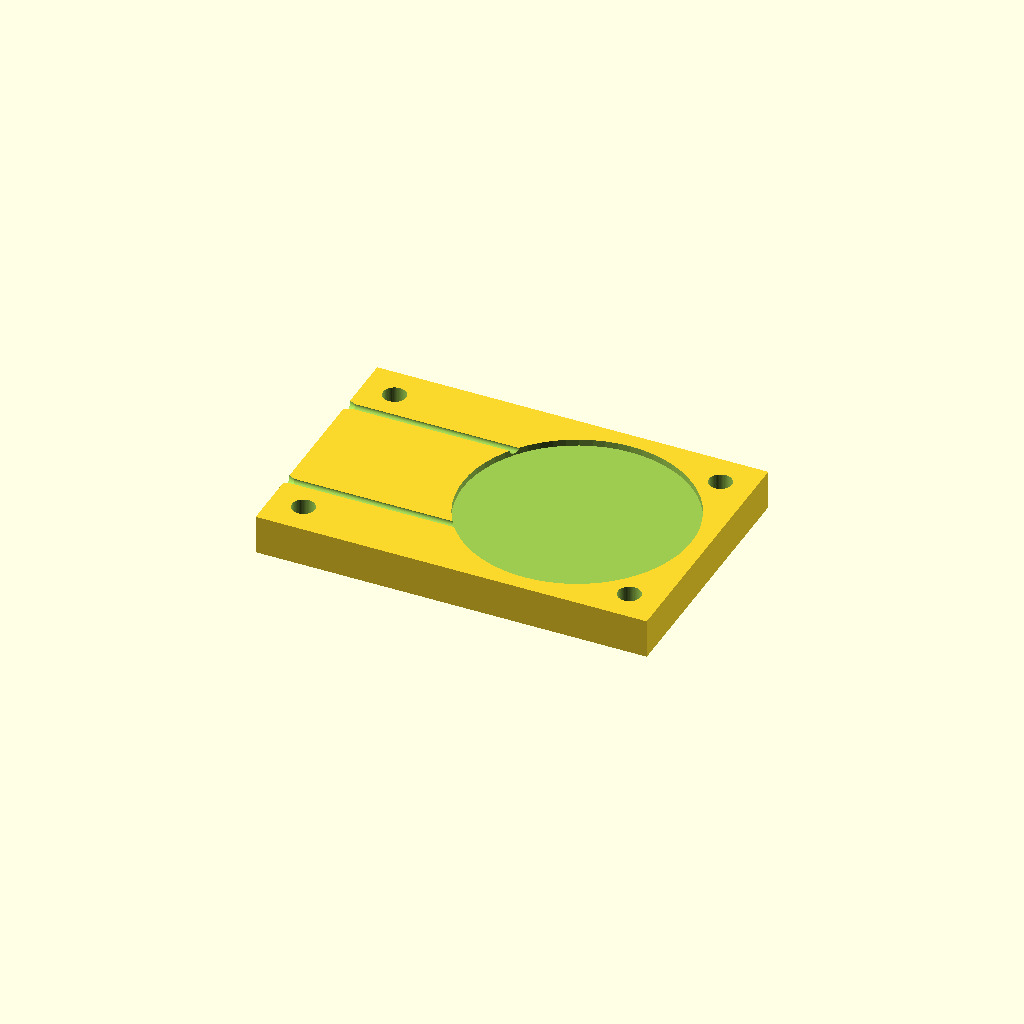
Cell 1: the model at its default parameters.
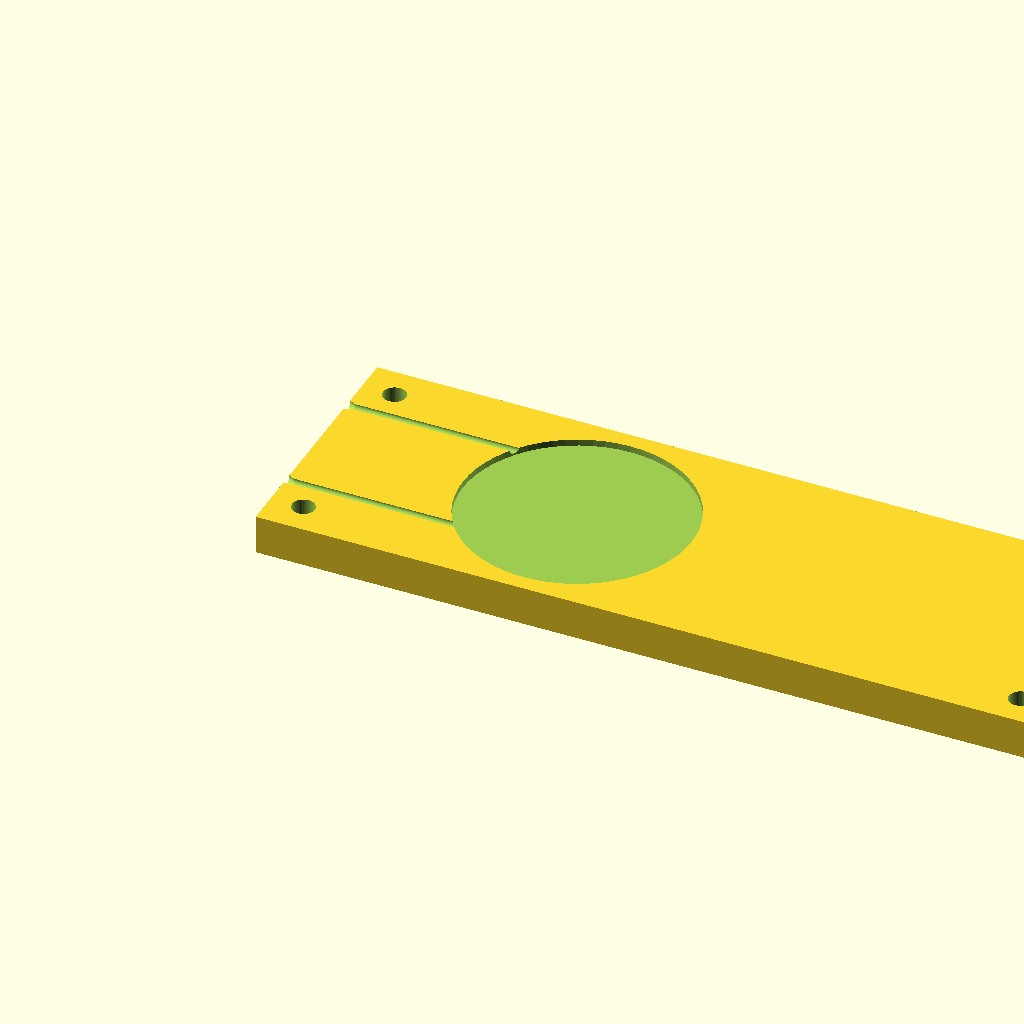
Cell 2: the same model with plate_w = 120.
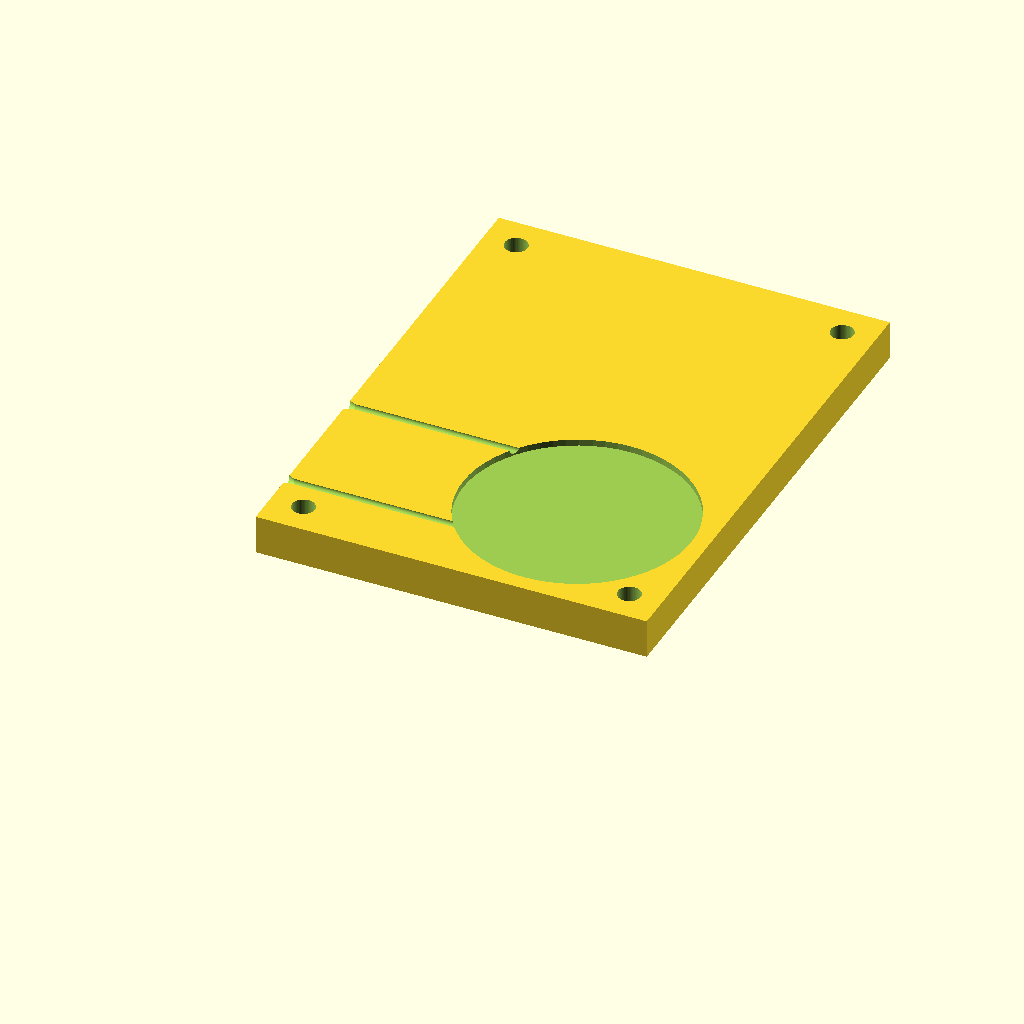
Cell 3: the same model with plate_d = 80.
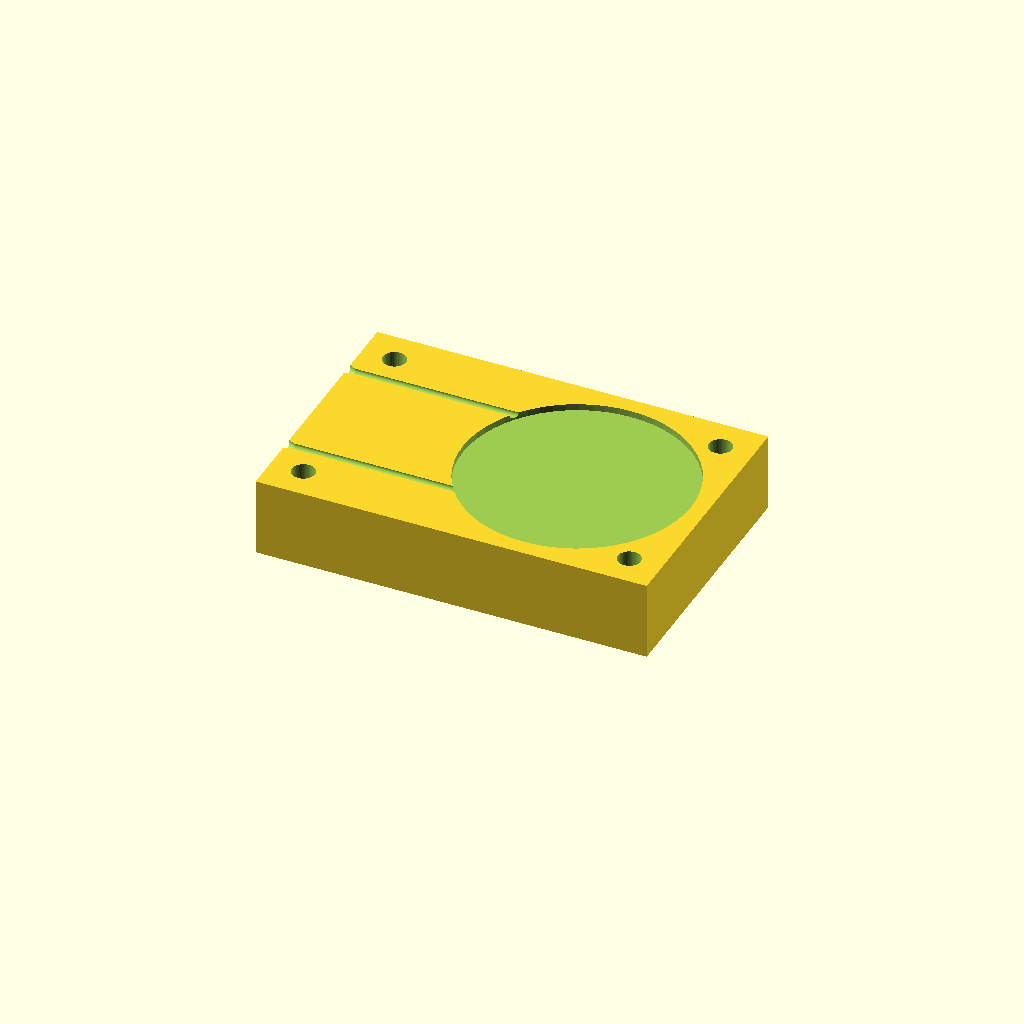
Cell 4 — plate_h set to 12, the other parameters unchanged.
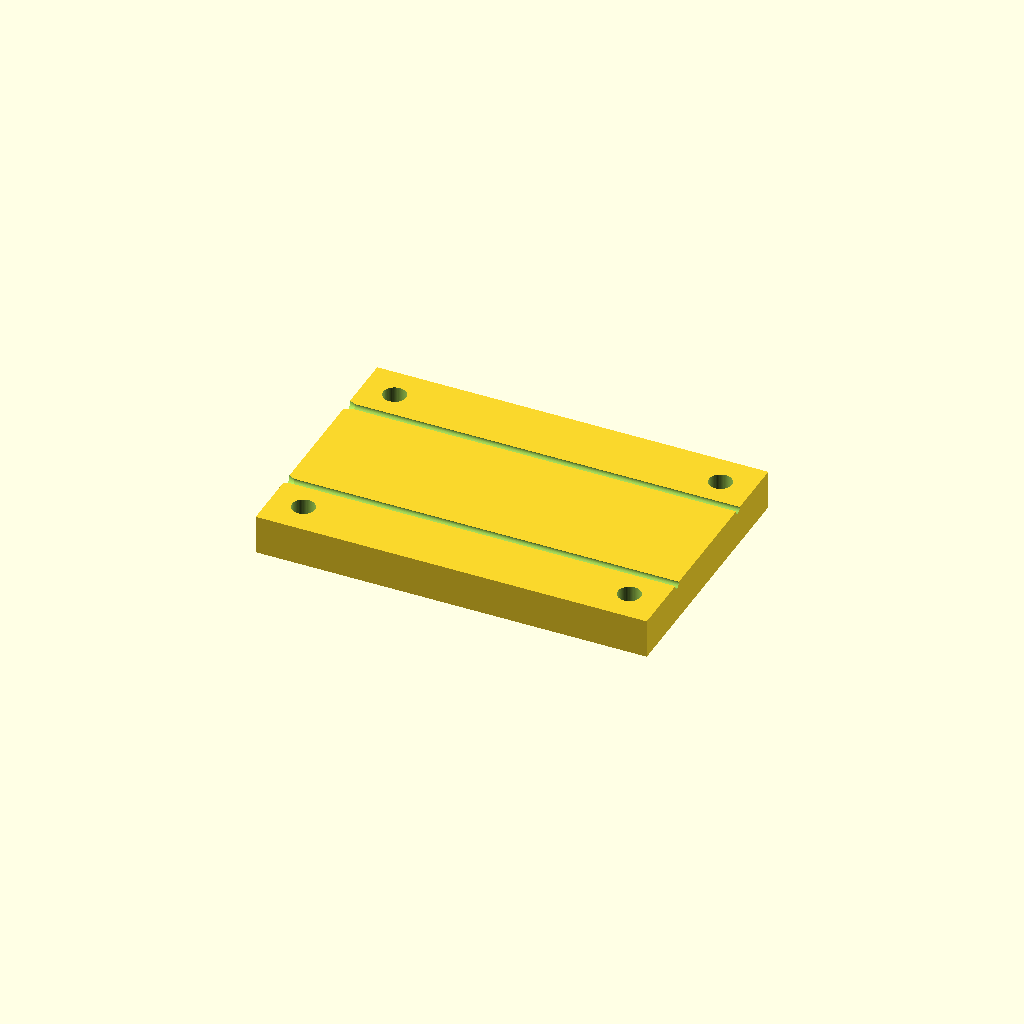
Cell 5: bend_center_x = 80 (everything else at default).
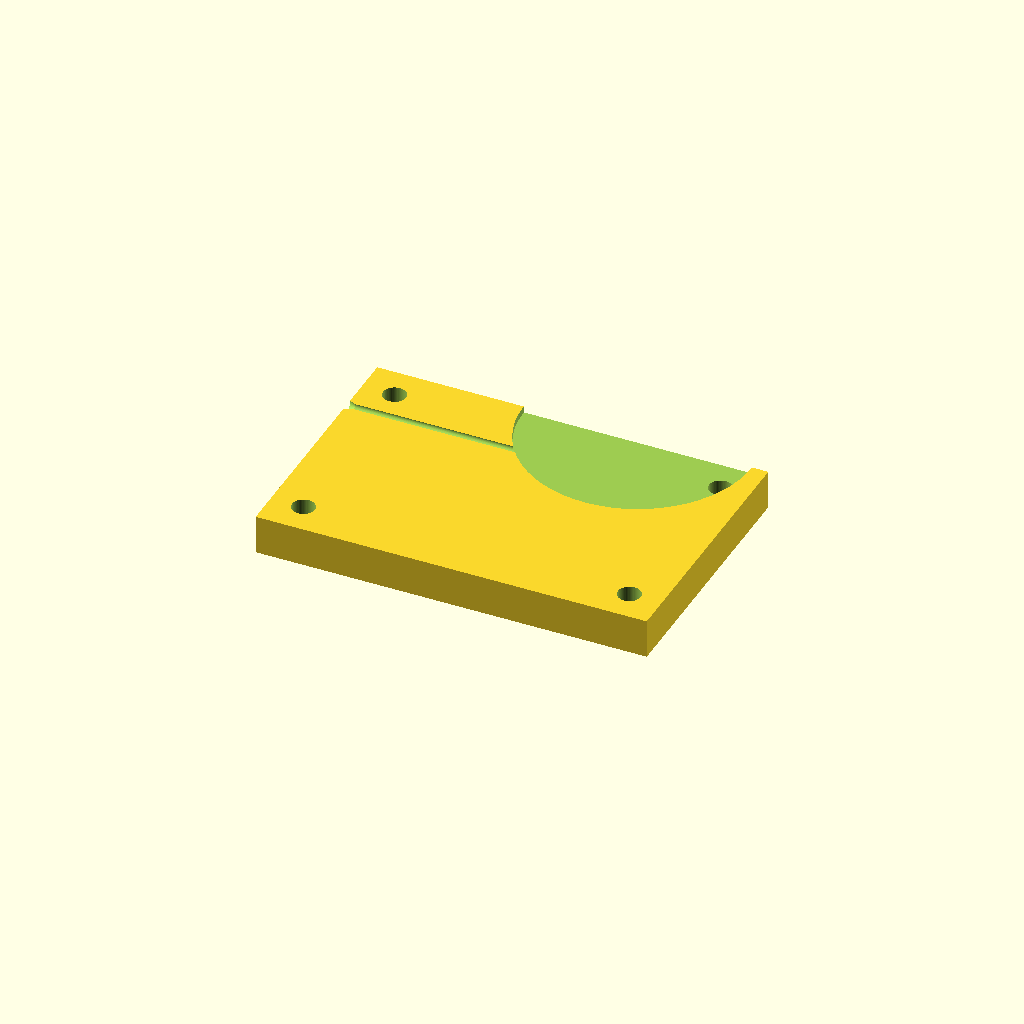
Cell 6: the same model with bend_center_y = 40.
All cells are drawn from one camera (rotation 55°, 0°, 25°, orthographic, colour scheme Cornfield), so only the parameter changes between them.
The OpenSCAD source (hardware/bend_jig_r10.scad):
// ============================================
// bend_jig_r10.scad
// POF を R=10mm の U字（180°）に拘束する治具。
// 上面はフラット、ゲルパッド（35×35mm）が曲げ部全体を覆える広さ。
// 印刷向き：上面（U字溝側）を上向き。サポート不要。
// ============================================

include <params.scad>

// --- ローカル寸法 ---
plate_w = 60;          // x 方向
plate_d = 40;          // y 方向
plate_h = 6;           // z 方向（板厚）

bend_center_x = 40;    // U 字中心（プレート右寄り）
bend_center_y = 20;    // プレート Y 中央
inlet_y       = bend_center_y - bend_radius_mm;  // = 10
outlet_y      = bend_center_y + bend_radius_mm;  // = 30

// 溝形状：直径 pof_channel_width_mm の円筒を path に沿って差し引く。
// 円筒中心は plate_h より少し下に置き、上面に円弧の一部だけが顔を出す形。
// 深さ pof_channel_depth_mm 達成のため、軸位置 = plate_h - (depth - radius)。
channel_axis_z = plate_h - (pof_channel_depth_mm - pof_channel_width_mm / 2);

// 取付ネジ
mount_hole_d   = 3.5;          // M3 貫通クリアランス
mount_inset    = 5;            // 端からの距離

// 入口テーパ
taper_extra_d  = 1.0;
taper_len      = 1.0;

eps = 0.01;

module pof_straight_groove(y, length, x0 = 0) {
    // y 一定の直線溝を x = x0 - eps から +length の方向へ
    translate([x0 - eps, y, channel_axis_z])
        rotate([0, 90, 0])
            cylinder(d = pof_channel_width_mm, h = length + 2 * eps);
}

module pof_arc_groove() {
    // 半径 bend_radius_mm の半円弧。
    // rotate_extrude(angle=180) は 0°→180° の弧を生成し +X 開始。
    // それを Z 軸まわり -90° して開始位置を -Y にずらすと、
    //   始点 = (bend_center_x + 0, bend_center_y - R)  = (40, 10)
    //   経由 = (bend_center_x + R, bend_center_y    )  = (50, 20)
    //   終点 = (bend_center_x + 0, bend_center_y + R)  = (40, 30)
    // となり inlet/outlet 直線部に滑らかに接続する。
    translate([bend_center_x, bend_center_y, channel_axis_z])
        rotate([0, 0, -90])
            rotate_extrude(angle = 180)
                translate([bend_radius_mm, 0])
                    circle(d = pof_channel_width_mm);
}

module entry_taper(y) {
    // 入口側 (x=0) に 1mm のじょうご状テーパ
    translate([-eps, y, channel_axis_z])
        rotate([0, 90, 0])
            cylinder(
                d1 = pof_channel_width_mm + taper_extra_d,
                d2 = pof_channel_width_mm,
                h  = taper_len + eps
            );
}

module mount_holes() {
    for (xy = [
        [mount_inset,            mount_inset           ],
        [plate_w - mount_inset,  mount_inset           ],
        [mount_inset,            plate_d - mount_inset ],
        [plate_w - mount_inset,  plate_d - mount_inset ],
    ])
        translate([xy[0], xy[1], -eps])
            cylinder(d = mount_hole_d, h = plate_h + 2 * eps);
}

// 上面 重り位置決め凹（PDMS パッド中央＝U 字 bend 中央に同心）
// Ø35×1mm。PDMS パッドが乗る位置の輪郭ガイドとして機能、構造体ではない。
module weight_position_recess() {
    translate([bend_center_x, bend_center_y,
               plate_h - weight_recess_on_jig_h_mm])
        cylinder(d = weight_recess_on_jig_d_mm,
                 h = weight_recess_on_jig_h_mm + eps);
}

module bend_jig_r10() {
    difference() {
        // ベースプレート
        cube([plate_w, plate_d, plate_h]);

        // 直線部（入口・出口）。x = 0 から arc 接続点 (x = bend_center_x) まで。
        pof_straight_groove(inlet_y,  bend_center_x);
        pof_straight_groove(outlet_y, bend_center_x);

        // U 字曲げ部
        pof_arc_groove();

        // 入口テーパ
        entry_taper(inlet_y);
        entry_taper(outlet_y);

        // 4 隅 M3 貫通
        mount_holes();

        // 上面 PDMS / 重り位置決め凹（Ø35×1mm）
        weight_position_recess();
    }
}

bend_jig_r10();
Parameter table extracted from the source (name, type, default, range or options):
plate_w: number, default 60
plate_d: number, default 40
plate_h: number, default 6
bend_center_x: number, default 40
bend_center_y: number, default 20
mount_hole_d: number, default 3.5
mount_inset: number, default 5
taper_extra_d: number, default 1
taper_len: number, default 1
eps: number, default 0.01
